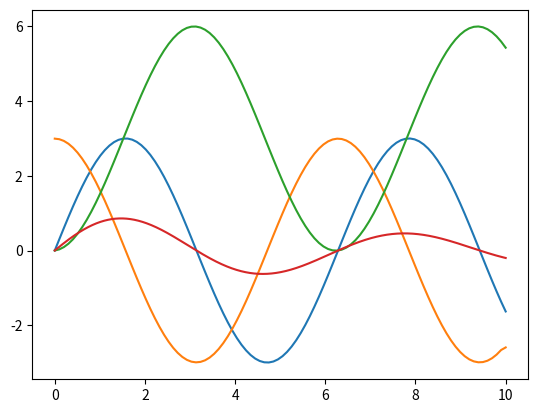
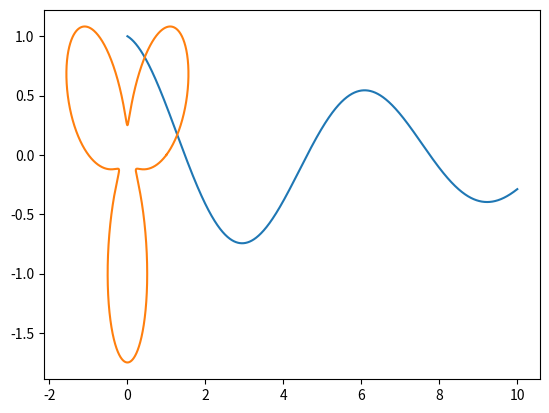
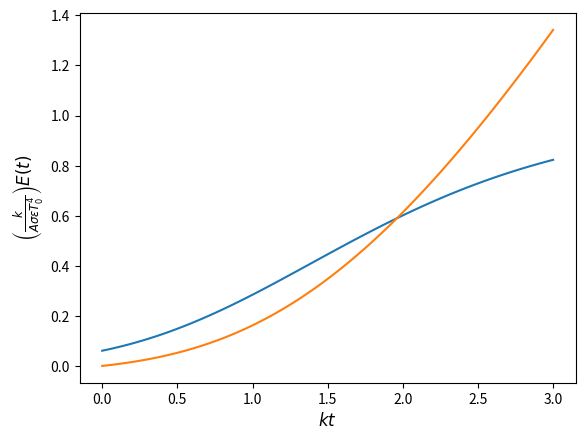

Generate these figures, in order, with matplotlib:
# Calculus and Statistical functions for Physics
import numpy as np
import matplotlib.pyplot as plt
a1 = 2*np.random.randn(10000) + 10 # note np.random.rand(10000) generates random numbers with a mean of 0 and standard deviation of 1, so we multiply by 2 and add 10 to shift the mean to 10 and scale the standard deviation to 2
a2 = 3*np.random.randn(1000000)# note np.random.rand(10000) generates random numbers with a mean of 0 and standard deviation of 1, so we multiply by 3 which still equates to 0, and since there is no addition, the mean remains 0 and the standard deviation is scaled to 3
print (np.mean(a1)) # mean of the array
print (np.mean(a2)) # mean of the array
print (np.std(a1)) # standard deviation of the array
print (np.std(a2)) # standard deviation of the array
print (np.percentile(a1, 80)) # 80th percentile of the array, 80% of the numbers are less than this value
x1 = np.linspace(0, 10, 100) # generates 100 evenly spaced numbers between 0 and 10
y1 = 3*np.sin(x1) # calculates the sine of each element in x
plt.plot(x1, y1) # plots the sine function
dydx = np.gradient(y1, x1) # calculates the numerical derivative of y with respect to x
plt.plot(x1, dydx) # plots the derivative of the sine function
a3 = np.cumsum(np.array([1, 2, 3, 4, 5])) # calculates the cumulative sum of the array
print (a3[-1]) # prints the cumulative sum of the array
y1_int  = np.cumsum(y1) * (x1[1] - x1[0]) # calculates the numerical integral of y with respect to x using the cumulative sum and the spacing, where x[1] - x[0] is the spacing between x values or change in x "dx"
plt.plot(x1, y1_int) # plots the integral of the sine function

# Example 1:
x = np.linspace(0, 10, 10000) # generates 10000 evenly spaced numbers between 0 and 10
y = np.exp(-x/10) * np.sin(x) # calculates the function e^(-x/10) * sin(x)
plt.plot(x, y) # plots the function
plt.show() # displays the plot
alpha = np.mean(y[(x>=4) & (x<=7)]) # calculates the mean of the array, & acts as a logical AND operator, so this calculates the mean of the elements in y where the corresponding elements in x are between 4 and 7
beta = np.std(y[(x>=4) & (x<=7)]) # calculates the standard deviation of the array, & acts as a logical AND operator, so this calculates the standard deviation of the elements in y where the corresponding elements in x are between 4 and 7
gamma = (np.percentile(y[(x>=4) & (x<=7)], 80)) # calculates the 80th percentile of the array, & acts as a logical AND operator, so this calculates the 80th percentile of the elements in y where the corresponding elements in x are between 4 and 7
print (alpha)
print (beta)
print (gamma)
dydx = np.gradient (y, x) # calculates the numerical derivative of y with respect to x
plt.plot(x, dydx) # plots the derivative of the function
zero_cross_indices = np.where(dydx[:-1] * dydx[1:] <= 0)[0] # finds the indices where the derivative changes sign, indicating a zero crossing
x_zeros = x[zero_cross_indices] # gets the x values corresponding to the zero crossings
print (x_zeros) # prints the x values where the derivative changes sign

# Example 2:
sigma = np.cumsum(np.array([i for i in range(10001) if i % 4 != 0 and i % 7 != 0])) # calculates the cumulative sum of the array from 0 to 10000, excluding numbers that are divisible by 4 or 7
print(sigma[-1]) # prints the cumulative sum of the array

# Example 3:
theta = np.linspace(0, 2*np.pi, 10000) # generates 10000 evenly spaced numbers between 0 and 2*pi
r = 1 + 3/4 * np.sin(3*theta) # calculates the function 1 + 3/4 * sin(3*theta)
x = r * np.cos(theta) # calculates the x-coordinates of the polar function
y = r * np.sin(theta) # calculates the y-coordinates of the polar function
plt.plot(x, y) # plots the polar function
plt.show() # displays the plot
A_int = np.cumsum(1/2 * r**2) * (theta[1] - theta[0]) # calculates the numerical integral of the area under the polar curve using the cumulative sum and the spacing, where theta[1] - theta[0] is the spacing between theta values or change in theta "dtheta"
print(A_int[-1]) # prints the area under the polar curve
L_int = np.cumsum(np.sqrt(r**2 + (np.gradient(r,theta))**2)) * (theta[1] - theta[0]) # calculates the numerical integral of the length of the polar curve using the cumulative sum and the spacing, where theta[1] - theta[0] is the spacing between theta values or change in theta "dtheta"
print(L_int[-1]) # prints the length of the polar curve

# Example 4: Black body radiation
kt = np.linspace(0, 3, 100) # generates 100 evenly spaced numbers between 0 and 3
P_normalised = (1/(1 + np.exp(-kt)))**4 # calculates the function 1/(1 + e^(-kt)), this P_normalised = P/A * sigma * epsilon * To **4, where epsilon is the emissivity, sigma is the Stefan-Boltzmann constant, To is the temperature of the object, and P/A is the power per unit area, where P_prime and kt is dimesionless
plt.plot (kt, P_normalised) # plots the function
E = np.cumsum(P_normalised) * (kt[1] - kt[0]) # calculates the numerical integral of the energy using the cumulative sum and the spacing, where kt[1] - kt[0] is the spacing between kt values or change in kt "dkt"
plt.plot(kt, E) # plots the energy
plt.xlabel('$kt$', fontsize=12) # labels the x-axis
plt.ylabel(r'$\left( \frac{k}{A \sigma \epsilon T_0^4} \right) E(t)$', fontsize=12) # labels the y-axis
plt.show() # displays the plot
